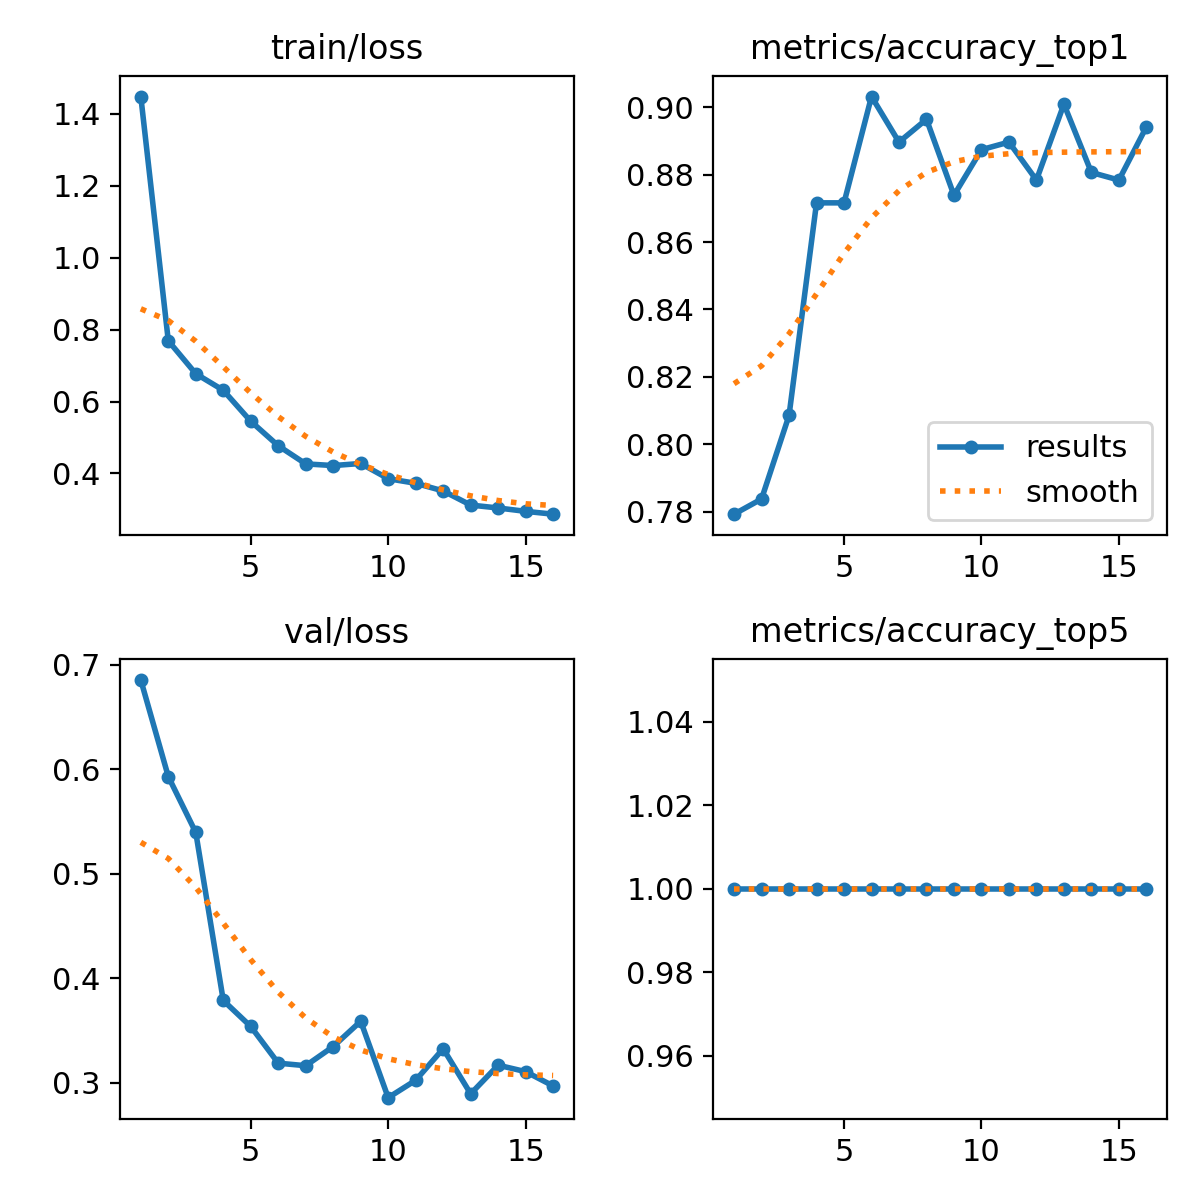

Data behind this chart, as committed beside it:
epoch, time, train/loss, metrics/accuracy_top1, metrics/accuracy_top5, val/loss, lr/pg0, lr/pg1, lr/pg2
1, 466.6, 1.448, 0.7793, 1, 0.6851, 0.0002359, 0.0002359, 0.0002359
2, 930.3, 0.769, 0.7838, 1, 0.5929, 0.0004643, 0.0004643, 0.0004643
3, 1362, 0.6774, 0.8086, 1, 0.5394, 0.0006831, 0.0006831, 0.0006831
4, 1798, 0.6314, 0.8716, 1, 0.3789, 0.0006707, 0.0006707, 0.0006707
5, 2232, 0.5453, 0.8716, 1, 0.354, 0.0006563, 0.0006563, 0.0006563
6, 4955, 0.4771, 0.9032, 1, 0.3189, 0.0006419, 0.0006419, 0.0006419
7, 5396, 0.4267, 0.8896, 1, 0.3165, 0.0006274, 0.0006274, 0.0006274
8, 5837, 0.422, 0.8964, 1, 0.3348, 0.000613, 0.000613, 0.000613
9, 7042, 0.4279, 0.8739, 1, 0.359, 0.0005986, 0.0005986, 0.0005986
10, 9812, 0.3855, 0.8874, 1, 0.2859, 0.0005842, 0.0005842, 0.0005842
11, 15537, 0.3727, 0.8896, 1, 0.3026, 0.0005697, 0.0005697, 0.0005697
12, 15992, 0.3515, 0.8784, 1, 0.3327, 0.0005553, 0.0005553, 0.0005553
13, 16442, 0.3122, 0.9009, 1, 0.2896, 0.0005409, 0.0005409, 0.0005409
14, 16888, 0.3041, 0.8806, 1, 0.317, 0.0005265, 0.0005265, 0.0005265
15, 17333, 0.2947, 0.8784, 1, 0.3108, 0.000512, 0.000512, 0.000512
16, 17778, 0.2869, 0.8941, 1, 0.2972, 0.0004976, 0.0004976, 0.0004976
